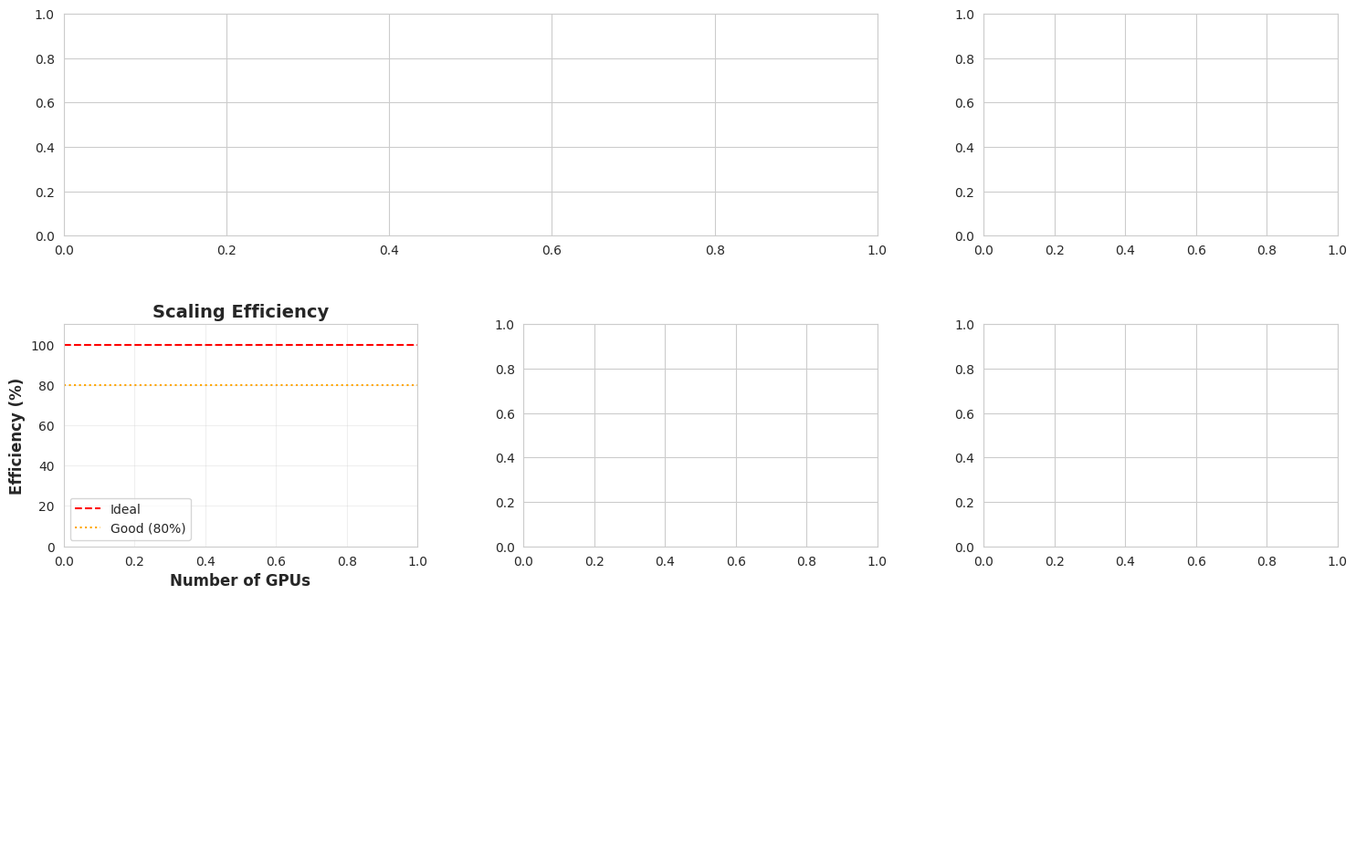

Python code for this plot:
"""
Final Results Analysis Script

Analyzes all experimental results across all phases and creates
comprehensive final report with visualizations.

Aggregates:
- Preprocessing benchmarks
- DDP training results
- FSDP training results
- CPU baseline results
- Model evaluation metrics

Usage:
    python3 scripts/analyze_results.py
"""

import os
import sys
import json
import pandas as pd
import matplotlib.pyplot as plt
import seaborn as sns
import numpy as np
from pathlib import Path

# Set style
sns.set_style("whitegrid")
plt.rcParams['figure.figsize'] = (18, 12)


def load_all_results(base_dir="outputs"):
    """Load all experimental results from outputs directory

    Args:
        base_dir: Base outputs directory

    Returns:
        Dictionary with all results
    """
    print("="*80)
    print("LOADING EXPERIMENTAL RESULTS")
    print("="*80)

    results = {
        'preprocessing': None,
        'ddp': {},
        'fsdp': {},
        'cpu_baseline': None,
        'evaluation': {}
    }

    # Preprocessing results
    prep_file = f"{base_dir}/preprocessing_benchmark/benchmark_results.json"
    if os.path.exists(prep_file):
        with open(prep_file) as f:
            results['preprocessing'] = json.load(f)
        print(f"✓ Loaded preprocessing results")
    else:
        print(f"⚠ Preprocessing results not found: {prep_file}")

    # DDP results
    for num_gpus in [1, 2, 4]:
        ddp_file = f"{base_dir}/benchmarks/ddp/ddp_{num_gpus}gpu/ddp_performance_{num_gpus}gpu.json"
        if os.path.exists(ddp_file):
            with open(ddp_file) as f:
                results['ddp'][num_gpus] = json.load(f)
            print(f"✓ Loaded DDP {num_gpus}-GPU results")

    # FSDP results
    for num_gpus in [1, 2, 4]:
        fsdp_file = f"{base_dir}/benchmarks/fsdp/fsdp_{num_gpus}gpu/fsdp_performance_{num_gpus}gpu.json"
        if os.path.exists(fsdp_file):
            with open(fsdp_file) as f:
                results['fsdp'][num_gpus] = json.load(f)
            print(f"✓ Loaded FSDP {num_gpus}-GPU results")

    # CPU Baseline
    cpu_file = f"{base_dir}/baseline/cpu_baseline_results.json"
    if os.path.exists(cpu_file):
        with open(cpu_file) as f:
            results['cpu_baseline'] = json.load(f)
        print(f"✓ Loaded CPU baseline results")

    # Evaluation results
    for config in ['single_gpu', 'ddp_4gpu', 'fsdp_4gpu']:
        eval_file = f"{base_dir}/evaluation/{config}/evaluation_metrics.json"
        if os.path.exists(eval_file):
            with open(eval_file) as f:
                results['evaluation'][config] = json.load(f)
            print(f"✓ Loaded evaluation results for {config}")

    print("="*80)
    return results


def create_final_report(results, output_dir="outputs/final_report"):
    """Create comprehensive final report with visualizations

    Args:
        results: Dictionary of all results
        output_dir: Output directory for report
    """
    os.makedirs(output_dir, exist_ok=True)

    print("\n" + "="*80)
    print("CREATING FINAL REPORT")
    print("="*80)

    fig = plt.figure(figsize=(18, 12))
    gs = fig.add_gridspec(3, 3, hspace=0.4, wspace=0.3)

    # 1. GPU Training Speedup
    ax1 = fig.add_subplot(gs[0, :2])

    gpu_counts = [1, 2, 4]
    has_data = False

    if results['ddp']:
        ddp_gpus = sorted([k for k in results['ddp'].keys() if k in gpu_counts])
        if ddp_gpus and 'total_time' in results['ddp'][ddp_gpus[0]]:
            ddp_times = [results['ddp'][n]['total_time'] for n in ddp_gpus]
            ddp_speedup = [ddp_times[0] / t for t in ddp_times]
            ax1.plot(ddp_gpus, ddp_speedup, marker='o', linewidth=2.5, markersize=10,
                    label='DDP', color='steelblue')
            has_data = True

    if results['fsdp']:
        fsdp_gpus = sorted([k for k in results['fsdp'].keys() if k in gpu_counts])
        if fsdp_gpus and 'total_time' in results['fsdp'][fsdp_gpus[0]]:
            fsdp_times = [results['fsdp'][n]['total_time'] for n in fsdp_gpus]
            fsdp_speedup = [fsdp_times[0] / t for t in fsdp_times]
            ax1.plot(fsdp_gpus, fsdp_speedup, marker='s', linewidth=2.5, markersize=10,
                    label='FSDP', color='coral')
            has_data = True

    if has_data:
        ax1.plot(gpu_counts, gpu_counts, '--', linewidth=2, label='Ideal Linear', color='red')
        ax1.set_xlabel('Number of GPUs', fontsize=12, fontweight='bold')
        ax1.set_ylabel('Speedup', fontsize=12, fontweight='bold')
        ax1.set_title('GPU Training Speedup', fontsize=14, fontweight='bold')
        ax1.legend(fontsize=11)
        ax1.grid(True, alpha=0.3)
        ax1.set_xticks(gpu_counts)

    # 2. Memory Usage Comparison
    ax2 = fig.add_subplot(gs[0, 2])

    mem_data = {}
    if results['ddp'] and 4 in results['ddp'] and 'peak_memory_allocated_GB' in results['ddp'][4]:
        mem_data['DDP\n4-GPU'] = results['ddp'][4]['peak_memory_allocated_GB']
    if results['fsdp'] and 4 in results['fsdp'] and 'peak_memory_allocated_GB' in results['fsdp'][4]:
        mem_data['FSDP\n4-GPU'] = results['fsdp'][4]['peak_memory_allocated_GB']

    if mem_data:
        bars = ax2.bar(mem_data.keys(), mem_data.values(),
                      color=['steelblue', 'coral'], edgecolor='black', alpha=0.7)
        ax2.set_ylabel('Memory (GB)', fontsize=12, fontweight='bold')
        ax2.set_title('Peak Memory Usage', fontsize=14, fontweight='bold')
        ax2.grid(axis='y', alpha=0.3)

        # Add value labels
        for bar, val in zip(bars, mem_data.values()):
            height = bar.get_height()
            ax2.text(bar.get_x() + bar.get_width()/2., height,
                    f'{val:.2f}GB', ha='center', va='bottom', fontweight='bold')

    # 3. Scaling Efficiency
    ax3 = fig.add_subplot(gs[1, 0])

    if results['ddp'] and ddp_gpus:
        ddp_eff = [(ddp_speedup[i] / ddp_gpus[i]) * 100 for i in range(len(ddp_speedup))]
        ax3.plot(ddp_gpus, ddp_eff, marker='o', linewidth=2.5, markersize=10,
                label='DDP', color='steelblue')

    if results['fsdp'] and fsdp_gpus:
        fsdp_eff = [(fsdp_speedup[i] / fsdp_gpus[i]) * 100 for i in range(len(fsdp_speedup))]
        ax3.plot(fsdp_gpus, fsdp_eff, marker='s', linewidth=2.5, markersize=10,
                label='FSDP', color='coral')

    ax3.axhline(100, linestyle='--', color='red', linewidth=1.5, label='Ideal')
    ax3.axhline(80, linestyle=':', color='orange', linewidth=1.5, label='Good (80%)')
    ax3.set_xlabel('Number of GPUs', fontsize=12, fontweight='bold')
    ax3.set_ylabel('Efficiency (%)', fontsize=12, fontweight='bold')
    ax3.set_title('Scaling Efficiency', fontsize=14, fontweight='bold')
    ax3.legend(fontsize=10)
    ax3.grid(True, alpha=0.3)
    ax3.set_ylim([0, 110])

    # 4. CPU Baseline Performance
    ax4 = fig.add_subplot(gs[1, 1])

    if results['cpu_baseline']:
        cpu_data = {
            'Sequential': results['cpu_baseline']['sequential']['throughput'],
            'Parallel': results['cpu_baseline']['parallel_train']['throughput']
        }
        bars = ax4.bar(cpu_data.keys(), cpu_data.values(),
                      color='green', edgecolor='black', alpha=0.7)
        ax4.set_ylabel('Throughput (images/sec)', fontsize=12, fontweight='bold')
        ax4.set_title('CPU Baseline Throughput', fontsize=14, fontweight='bold')
        ax4.grid(axis='y', alpha=0.3)

        # Add value labels
        for bar, val in zip(bars, cpu_data.values()):
            height = bar.get_height()
            ax4.text(bar.get_x() + bar.get_width()/2., height,
                    f'{val:.1f}', ha='center', va='bottom', fontweight='bold')

        # Add speedup annotation
        speedup = results['cpu_baseline']['speedup']
        ax4.text(0.5, max(cpu_data.values()) * 0.7,
                f'Speedup: {speedup:.1f}x',
                ha='center', fontsize=12, fontweight='bold',
                bbox=dict(boxstyle='round', facecolor='wheat', alpha=0.5))

    # 5. Model Quality Metrics
    ax5 = fig.add_subplot(gs[1, 2])

    if results['evaluation']:
        # Use first available evaluation
        eval_key = list(results['evaluation'].keys())[0]
        eval_metrics = results['evaluation'][eval_key]

        metric_names = []
        metric_values = []

        for metric in ['BLEU-4', 'ROUGE-L-F', 'CIDEr']:
            if metric in eval_metrics:
                metric_names.append(metric)
                metric_values.append(eval_metrics[metric])

        if metric_names:
            bars = ax5.bar(metric_names, metric_values,
                          color='purple', edgecolor='black', alpha=0.7)
            ax5.set_ylabel('Score', fontsize=12, fontweight='bold')
            ax5.set_title('Model Quality Metrics', fontsize=14, fontweight='bold')
            ax5.set_ylim([0, 1])
            ax5.grid(axis='y', alpha=0.3)

            # Add value labels
            for bar, val in zip(bars, metric_values):
                height = bar.get_height()
                ax5.text(bar.get_x() + bar.get_width()/2., height,
                        f'{val:.3f}', ha='center', va='bottom', fontweight='bold')

    # 6. Summary Table
    ax6 = fig.add_subplot(gs[2, :])
    ax6.axis('tight')
    ax6.axis('off')

    summary_data = []

    # DDP summary
    if results['ddp'] and 4 in results['ddp']:
        ddp_4 = results['ddp'][4]
        summary_data.append([
            'DDP 4-GPU',
            f"{ddp_speedup[-1] if 'ddp_speedup' in locals() else 'N/A'}x",
            f"{ddp_4.get('peak_memory_allocated_GB', 0):.1f} GB",
            f"{(ddp_speedup[-1] / 4 * 100) if 'ddp_speedup' in locals() else 0:.1f}%",
            f"{ddp_4.get('total_time', 0)/60:.1f} min"
        ])

    # FSDP summary
    if results['fsdp'] and 4 in results['fsdp']:
        fsdp_4 = results['fsdp'][4]
        summary_data.append([
            'FSDP 4-GPU',
            f"{fsdp_speedup[-1] if 'fsdp_speedup' in locals() else 'N/A'}x",
            f"{fsdp_4.get('peak_memory_allocated_GB', 0):.1f} GB",
            f"{(fsdp_speedup[-1] / 4 * 100) if 'fsdp_speedup' in locals() else 0:.1f}%",
            f"{fsdp_4.get('total_time', 0)/60:.1f} min"
        ])

    # CPU Baseline summary
    if results['cpu_baseline']:
        cpu = results['cpu_baseline']
        summary_data.append([
            'CPU Baseline',
            f"{cpu.get('speedup', 0):.1f}x",
            f"{cpu['parallel_train'].get('throughput', 0):.1f} img/s",
            f"{cpu.get('efficiency', 0):.1f}%",
            f"{cpu.get('training', {}).get('training_time', 0)/60:.1f} min"
        ])

    if summary_data:
        table = ax6.table(
            cellText=summary_data,
            colLabels=['Method', 'Speedup', 'Memory/Throughput', 'Efficiency', 'Time'],
            cellLoc='center',
            loc='center',
            colWidths=[0.2, 0.15, 0.25, 0.15, 0.15]
        )
        table.auto_set_font_size(False)
        table.set_fontsize(11)
        table.scale(1, 2.5)

        # Style header
        for (i, j), cell in table.get_celld().items():
            if i == 0:
                cell.set_facecolor('#4CAF50')
                cell.set_text_props(weight='bold', color='white')

        ax6.set_title('Performance Summary', fontsize=16, fontweight='bold', pad=20)

    # Save figure
    plt.savefig(f"{output_dir}/final_results_summary.png", dpi=300, bbox_inches='tight')
    print(f"✓ Saved final report: {output_dir}/final_results_summary.png")
    plt.close()

    # Save numerical summary
    with open(f"{output_dir}/numerical_summary.json", 'w') as f:
        json.dump(results, f, indent=2)
    print(f"✓ Saved numerical summary: {output_dir}/numerical_summary.json")

    # Print text summary
    print_text_summary(results)


def print_text_summary(results):
    """Print text summary of all results

    Args:
        results: Dictionary of all results
    """
    print("\n" + "="*80)
    print("FINAL RESULTS SUMMARY")
    print("="*80)

    # DDP Results
    if results['ddp']:
        print("\nDDP Training:")
        print("-"*80)
        for num_gpus in sorted(results['ddp'].keys()):
            data = results['ddp'][num_gpus]
            print(f"  {num_gpus} GPU(s):")
            print(f"    Time: {data.get('total_time', 0):.2f}s ({data.get('total_time', 0)/60:.1f}m)")
            print(f"    Memory: {data.get('peak_memory_allocated_GB', 0):.2f} GB/GPU")

    # FSDP Results
    if results['fsdp']:
        print("\nFSDP Training:")
        print("-"*80)
        for num_gpus in sorted(results['fsdp'].keys()):
            data = results['fsdp'][num_gpus]
            print(f"  {num_gpus} GPU(s):")
            print(f"    Time: {data.get('total_time', 0):.2f}s ({data.get('total_time', 0)/60:.1f}m)")
            print(f"    Memory: {data.get('peak_memory_allocated_GB', 0):.2f} GB/GPU")

    # CPU Baseline
    if results['cpu_baseline']:
        print("\nCPU Baseline:")
        print("-"*80)
        cpu = results['cpu_baseline']
        print(f"  Sequential throughput: {cpu['sequential']['throughput']:.2f} img/s")
        print(f"  Parallel throughput: {cpu['parallel_train']['throughput']:.2f} img/s")
        print(f"  Speedup: {cpu['speedup']:.2f}x")
        print(f"  Efficiency: {cpu['efficiency']:.1f}%")
        if 'evaluation' in cpu:
            print(f"  Accuracy: {cpu['evaluation']['accuracy']:.4f}")

    # Model Evaluation
    if results['evaluation']:
        print("\nModel Quality:")
        print("-"*80)
        for config, metrics in results['evaluation'].items():
            print(f"  {config}:")
            for metric in ['BLEU-4', 'ROUGE-L-F', 'CIDEr']:
                if metric in metrics:
                    print(f"    {metric}: {metrics[metric]:.4f}")

    print("\n" + "="*80)


def main():
    """Main analysis function"""

    print("="*80)
    print("FINAL RESULTS ANALYSIS")
    print("="*80)

    # Load all results
    results = load_all_results()

    # Create final report
    create_final_report(results)

    print("\n✅ Analysis complete!")


if __name__ == "__main__":
    main()
